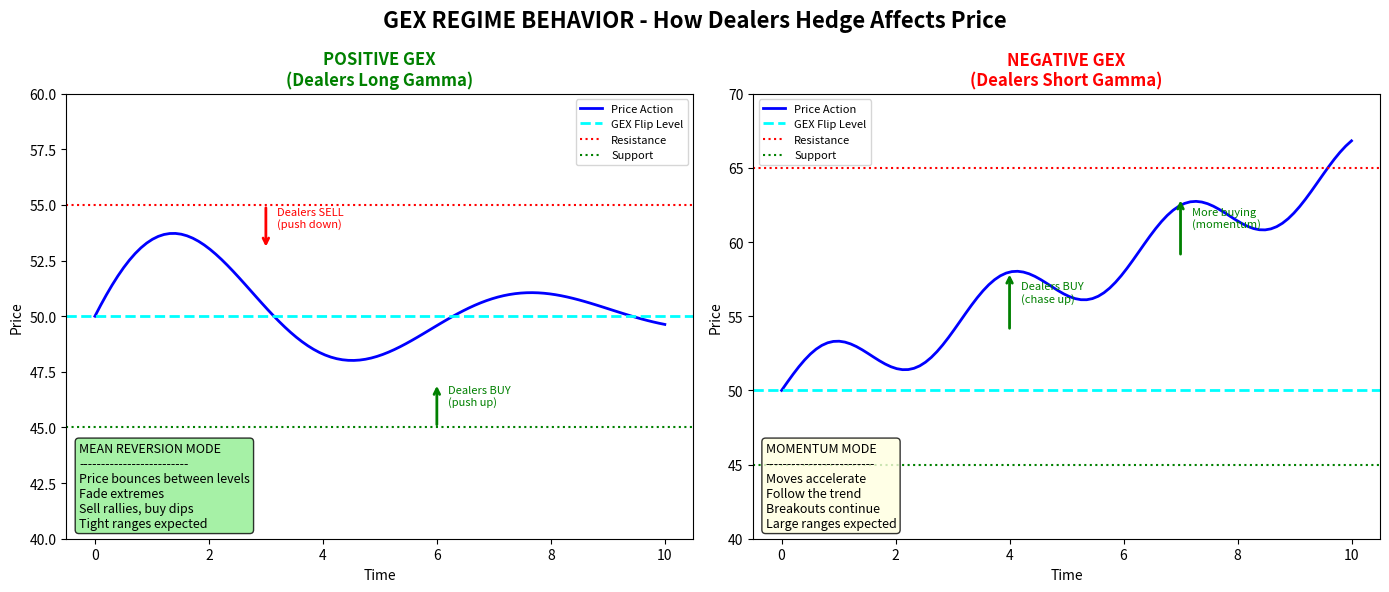
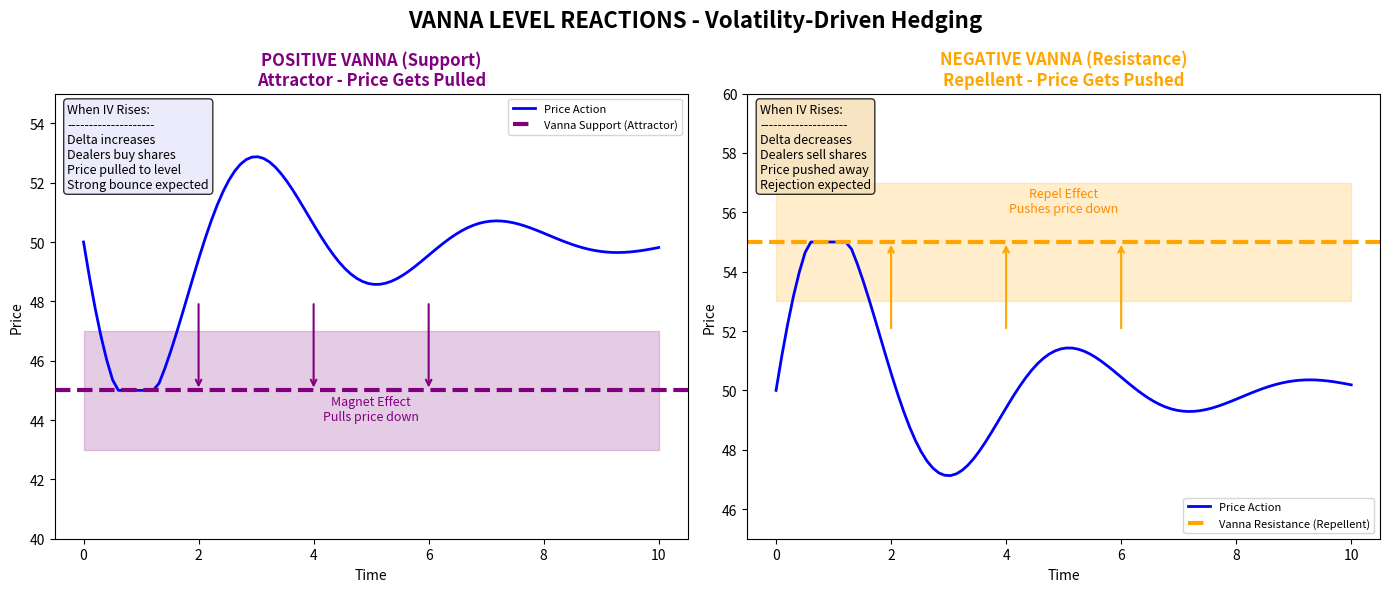
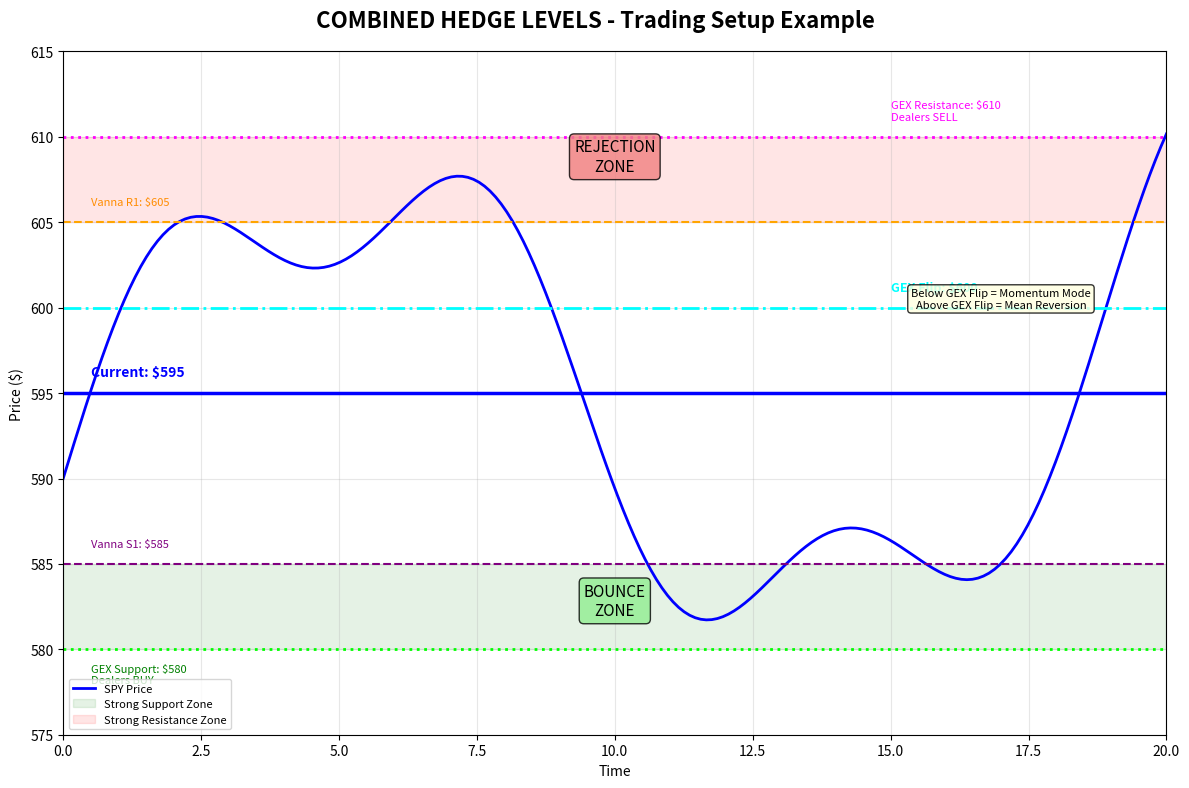
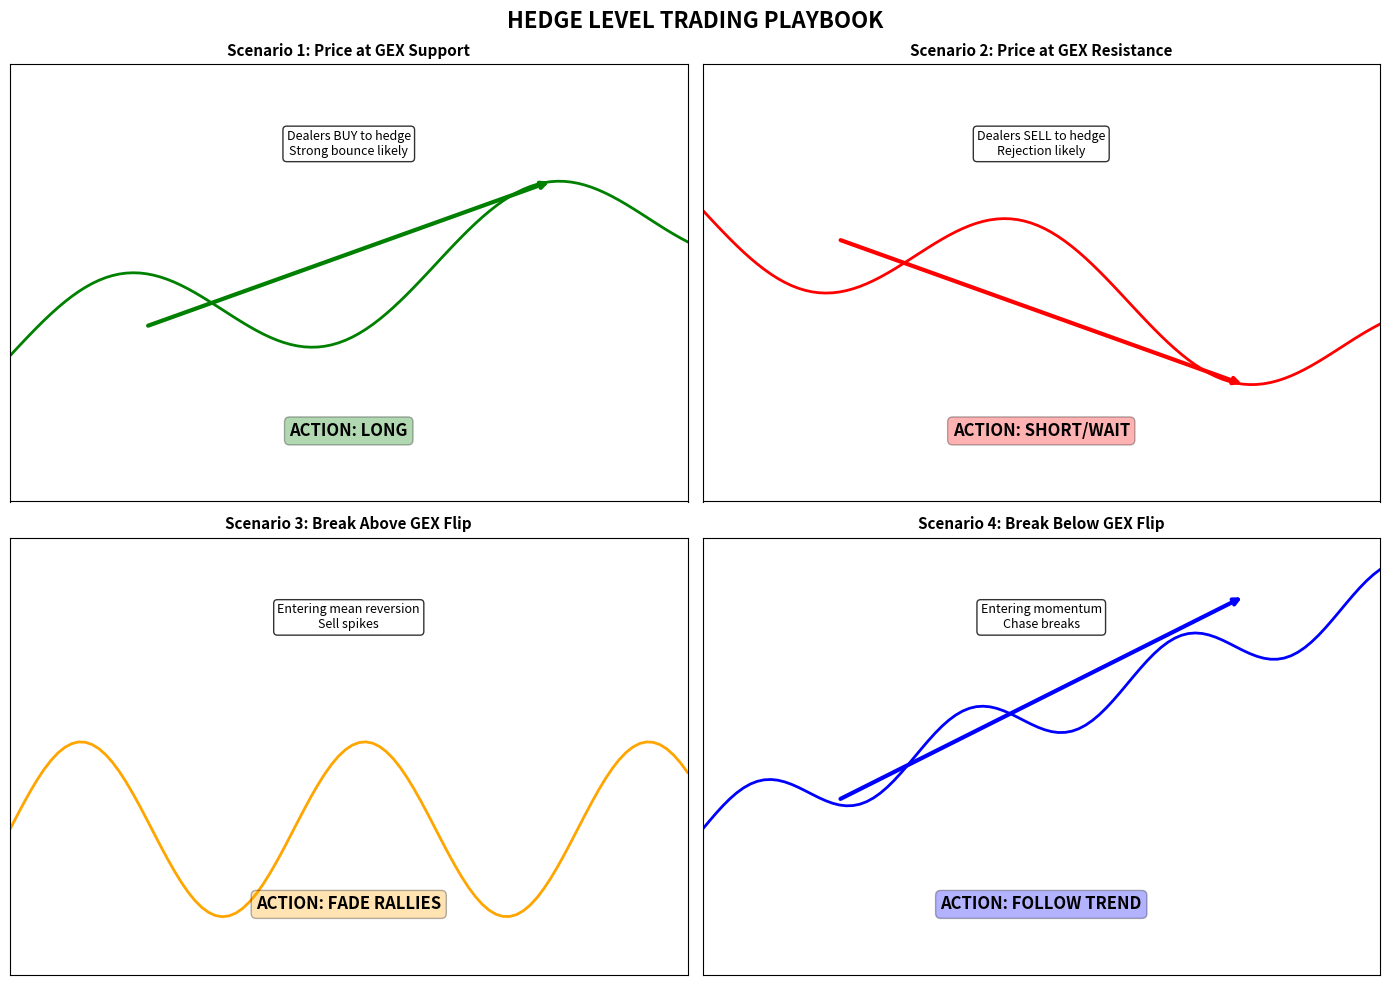

Here is the Python script that generated these plots, in order:
"""
Hedge Level Reaction Diagrams
==============================
Visual diagrams showing how price reacts to Vanna and GEX levels

Run this to generate educational charts showing:
1. GEX regime behavior (positive vs negative)
2. Vanna level reactions (attractor vs repellent)
3. Combined hedge pressure scenarios
"""

import matplotlib.pyplot as plt
import matplotlib.patches as mpatches
import numpy as np


def create_gex_regime_diagram():
    """
    Create diagram showing GEX positive vs negative regime behavior.
    """
    fig, axes = plt.subplots(1, 2, figsize=(14, 6))
    fig.suptitle('GEX REGIME BEHAVIOR - How Dealers Hedge Affects Price', fontsize=16, fontweight='bold')

    # Positive GEX - Mean Reversion
    ax1 = axes[0]
    ax1.set_title('POSITIVE GEX\n(Dealers Long Gamma)', fontsize=12, fontweight='bold', color='green')

    # Price action
    x = np.linspace(0, 10, 100)
    # Price tries to move up but gets pushed back
    y1 = 50 + 5 * np.sin(x) * np.exp(-x/5)

    ax1.plot(x, y1, 'b-', linewidth=2, label='Price Action')
    ax1.axhline(y=50, color='cyan', linestyle='--', linewidth=2, label='GEX Flip Level')
    ax1.axhline(y=55, color='red', linestyle=':', linewidth=1.5, label='Resistance')
    ax1.axhline(y=45, color='green', linestyle=':', linewidth=1.5, label='Support')

    # Add arrows showing dealer hedging
    ax1.annotate('', xy=(3, 53), xytext=(3, 55),
                arrowprops=dict(arrowstyle='->', color='red', lw=2))
    ax1.text(3.2, 54, 'Dealers SELL\n(push down)', fontsize=8, color='red')

    ax1.annotate('', xy=(6, 47), xytext=(6, 45),
                arrowprops=dict(arrowstyle='->', color='green', lw=2))
    ax1.text(6.2, 46, 'Dealers BUY\n(push up)', fontsize=8, color='green')

    ax1.set_xlabel('Time', fontsize=10)
    ax1.set_ylabel('Price', fontsize=10)
    ax1.set_ylim(40, 60)
    ax1.legend(loc='upper right', fontsize=8)

    # Add explanation box
    textstr = 'MEAN REVERSION MODE\n' + '-'*25 + '\n' + \
              'Price bounces between levels\n' + \
              'Fade extremes\n' + \
              'Sell rallies, buy dips\n' + \
              'Tight ranges expected'
    ax1.text(0.02, 0.02, textstr, transform=ax1.transAxes, fontsize=9,
            verticalalignment='bottom', bbox=dict(boxstyle='round', facecolor='lightgreen', alpha=0.8))

    # Negative GEX - Momentum
    ax2 = axes[1]
    ax2.set_title('NEGATIVE GEX\n(Dealers Short Gamma)', fontsize=12, fontweight='bold', color='red')

    # Price action - trending
    y2 = 50 + x * 1.5 + 2 * np.sin(x * 2)

    ax2.plot(x, y2, 'b-', linewidth=2, label='Price Action')
    ax2.axhline(y=50, color='cyan', linestyle='--', linewidth=2, label='GEX Flip Level')
    ax2.axhline(y=65, color='red', linestyle=':', linewidth=1.5, label='Resistance')
    ax2.axhline(y=45, color='green', linestyle=':', linewidth=1.5, label='Support')

    # Add arrows showing dealer hedging accelerating moves
    ax2.annotate('', xy=(4, 58), xytext=(4, 54),
                arrowprops=dict(arrowstyle='->', color='green', lw=2))
    ax2.text(4.2, 56, 'Dealers BUY\n(chase up)', fontsize=8, color='green')

    ax2.annotate('', xy=(7, 63), xytext=(7, 59),
                arrowprops=dict(arrowstyle='->', color='green', lw=2))
    ax2.text(7.2, 61, 'More buying\n(momentum)', fontsize=8, color='green')

    ax2.set_xlabel('Time', fontsize=10)
    ax2.set_ylabel('Price', fontsize=10)
    ax2.set_ylim(40, 70)
    ax2.legend(loc='upper left', fontsize=8)

    # Add explanation box
    textstr = 'MOMENTUM MODE\n' + '-'*25 + '\n' + \
              'Moves accelerate\n' + \
              'Follow the trend\n' + \
              'Breakouts continue\n' + \
              'Large ranges expected'
    ax2.text(0.02, 0.02, textstr, transform=ax2.transAxes, fontsize=9,
            verticalalignment='bottom', bbox=dict(boxstyle='round', facecolor='lightyellow', alpha=0.8))

    plt.tight_layout()
    plt.savefig('gex_regime_diagram.png', dpi=150, bbox_inches='tight')
    print("[OK] Saved: gex_regime_diagram.png")
    plt.show()


def create_vanna_reaction_diagram():
    """
    Create diagram showing how price reacts to Vanna levels.
    """
    fig, axes = plt.subplots(1, 2, figsize=(14, 6))
    fig.suptitle('VANNA LEVEL REACTIONS - Volatility-Driven Hedging', fontsize=16, fontweight='bold')

    # Positive Vanna - Attractor (Support)
    ax1 = axes[0]
    ax1.set_title('POSITIVE VANNA (Support)\nAttractor - Price Gets Pulled', fontsize=12, fontweight='bold', color='purple')

    x = np.linspace(0, 10, 100)
    # Price approaches and bounces off support
    y1 = 50 - 8 * np.exp(-x/3) * np.sin(x * 1.5)
    y1 = np.maximum(y1, 45)  # Floor at support

    ax1.plot(x, y1, 'b-', linewidth=2, label='Price Action')
    ax1.axhline(y=45, color='purple', linestyle='--', linewidth=3, label='Vanna Support (Attractor)')
    ax1.fill_between([0, 10], 43, 47, color='purple', alpha=0.2)

    # Add magnet arrows
    for i in range(3):
        start_x = 2 + i * 2
        ax1.annotate('', xy=(start_x, 45), xytext=(start_x, 48),
                    arrowprops=dict(arrowstyle='->', color='purple', lw=1.5))

    ax1.text(5, 44, 'Magnet Effect\nPulls price down', fontsize=9, ha='center', color='purple')

    ax1.set_xlabel('Time', fontsize=10)
    ax1.set_ylabel('Price', fontsize=10)
    ax1.set_ylim(40, 55)
    ax1.legend(loc='upper right', fontsize=8)

    # Explanation
    textstr = 'When IV Rises:\n' + '-'*20 + '\n' + \
              'Delta increases\n' + \
              'Dealers buy shares\n' + \
              'Price pulled to level\n' + \
              'Strong bounce expected'
    ax1.text(0.02, 0.98, textstr, transform=ax1.transAxes, fontsize=9,
            verticalalignment='top', bbox=dict(boxstyle='round', facecolor='lavender', alpha=0.8))

    # Negative Vanna - Repellent (Resistance)
    ax2 = axes[1]
    ax2.set_title('NEGATIVE VANNA (Resistance)\nRepellent - Price Gets Pushed', fontsize=12, fontweight='bold', color='orange')

    # Price approaches resistance and gets rejected
    y2 = 50 + 8 * np.exp(-x/3) * np.sin(x * 1.5)
    y2 = np.minimum(y2, 55)  # Ceiling at resistance

    ax2.plot(x, y2, 'b-', linewidth=2, label='Price Action')
    ax2.axhline(y=55, color='orange', linestyle='--', linewidth=3, label='Vanna Resistance (Repellent)')
    ax2.fill_between([0, 10], 53, 57, color='orange', alpha=0.2)

    # Add push arrows
    for i in range(3):
        start_x = 2 + i * 2
        ax2.annotate('', xy=(start_x, 55), xytext=(start_x, 52),
                    arrowprops=dict(arrowstyle='->', color='orange', lw=1.5))

    ax2.text(5, 56, 'Repel Effect\nPushes price down', fontsize=9, ha='center', color='darkorange')

    ax2.set_xlabel('Time', fontsize=10)
    ax2.set_ylabel('Price', fontsize=10)
    ax2.set_ylim(45, 60)
    ax2.legend(loc='lower right', fontsize=8)

    # Explanation
    textstr = 'When IV Rises:\n' + '-'*20 + '\n' + \
              'Delta decreases\n' + \
              'Dealers sell shares\n' + \
              'Price pushed away\n' + \
              'Rejection expected'
    ax2.text(0.02, 0.98, textstr, transform=ax2.transAxes, fontsize=9,
            verticalalignment='top', bbox=dict(boxstyle='round', facecolor='wheat', alpha=0.8))

    plt.tight_layout()
    plt.savefig('vanna_reaction_diagram.png', dpi=150, bbox_inches='tight')
    print("[OK] Saved: vanna_reaction_diagram.png")
    plt.show()


def create_combined_levels_diagram():
    """
    Create diagram showing combined Vanna and GEX levels on one chart.
    """
    fig, ax = plt.subplots(figsize=(12, 8))
    fig.suptitle('COMBINED HEDGE LEVELS - Trading Setup Example', fontsize=16, fontweight='bold')

    # Create example price movement
    x = np.linspace(0, 20, 200)
    y = 590 + 15 * np.sin(x/3) + 5 * np.sin(x) + x * 0.5

    ax.plot(x, y, 'b-', linewidth=2, label='SPY Price')

    # Current price
    current = 595
    ax.axhline(y=current, color='blue', linestyle='-', linewidth=2.5)
    ax.text(0.5, current + 1, f'Current: ${current}', fontsize=10, fontweight='bold', color='blue')

    # GEX Levels
    gex_flip = 600
    gex_support = 580
    gex_resistance = 610

    ax.axhline(y=gex_flip, color='cyan', linestyle='-.', linewidth=2)
    ax.text(15, gex_flip + 1, f'GEX Flip: ${gex_flip}', fontsize=9, color='cyan', fontweight='bold')

    ax.axhline(y=gex_support, color='lime', linestyle=':', linewidth=2)
    ax.text(0.5, gex_support - 2, f'GEX Support: ${gex_support}\nDealers BUY', fontsize=8, color='green')

    ax.axhline(y=gex_resistance, color='magenta', linestyle=':', linewidth=2)
    ax.text(15, gex_resistance + 1, f'GEX Resistance: ${gex_resistance}\nDealers SELL', fontsize=8, color='magenta')

    # Vanna Levels
    vanna_support = 585
    vanna_resistance = 605

    ax.axhline(y=vanna_support, color='purple', linestyle='--', linewidth=1.5)
    ax.text(0.5, vanna_support + 1, f'Vanna S1: ${vanna_support}', fontsize=8, color='purple')

    ax.axhline(y=vanna_resistance, color='orange', linestyle='--', linewidth=1.5)
    ax.text(0.5, vanna_resistance + 1, f'Vanna R1: ${vanna_resistance}', fontsize=8, color='darkorange')

    # Trading zones
    ax.fill_between([0, 20], gex_support, vanna_support, color='green', alpha=0.1, label='Strong Support Zone')
    ax.fill_between([0, 20], vanna_resistance, gex_resistance, color='red', alpha=0.1, label='Strong Resistance Zone')

    # Add reaction annotations
    ax.annotate('BOUNCE\nZONE', xy=(10, 582), fontsize=11, ha='center',
               bbox=dict(boxstyle='round', facecolor='lightgreen', alpha=0.8))
    ax.annotate('REJECTION\nZONE', xy=(10, 608), fontsize=11, ha='center',
               bbox=dict(boxstyle='round', facecolor='lightcoral', alpha=0.8))

    # Regime indicator
    ax.annotate('Below GEX Flip = Momentum Mode\nAbove GEX Flip = Mean Reversion',
               xy=(17, 600), fontsize=8, ha='center',
               bbox=dict(boxstyle='round', facecolor='lightyellow', alpha=0.8))

    ax.set_xlabel('Time', fontsize=10)
    ax.set_ylabel('Price ($)', fontsize=10)
    ax.set_xlim(0, 20)
    ax.set_ylim(575, 615)
    ax.legend(loc='lower left', fontsize=8)
    ax.grid(True, alpha=0.3)

    plt.tight_layout()
    plt.savefig('combined_levels_diagram.png', dpi=150, bbox_inches='tight')
    print("[OK] Saved: combined_levels_diagram.png")
    plt.show()


def create_trading_playbook():
    """
    Create a visual trading playbook based on level interactions.
    """
    fig, axes = plt.subplots(2, 2, figsize=(14, 10))
    fig.suptitle('HEDGE LEVEL TRADING PLAYBOOK', fontsize=16, fontweight='bold')

    scenarios = [
        {
            'title': 'Scenario 1: Price at GEX Support',
            'action': 'LONG',
            'reason': 'Dealers BUY to hedge\nStrong bounce likely',
            'color': 'green',
            'price_move': 'up'
        },
        {
            'title': 'Scenario 2: Price at GEX Resistance',
            'action': 'SHORT/WAIT',
            'reason': 'Dealers SELL to hedge\nRejection likely',
            'color': 'red',
            'price_move': 'down'
        },
        {
            'title': 'Scenario 3: Break Above GEX Flip',
            'action': 'FADE RALLIES',
            'reason': 'Entering mean reversion\nSell spikes',
            'color': 'orange',
            'price_move': 'range'
        },
        {
            'title': 'Scenario 4: Break Below GEX Flip',
            'action': 'FOLLOW TREND',
            'reason': 'Entering momentum\nChase breaks',
            'color': 'blue',
            'price_move': 'trend'
        }
    ]

    for idx, (ax, scenario) in enumerate(zip(axes.flatten(), scenarios)):
        ax.set_title(scenario['title'], fontsize=11, fontweight='bold')

        # Simple price illustration
        x = np.linspace(0, 10, 100)
        if scenario['price_move'] == 'up':
            y = 50 + x * 0.5 + 2 * np.sin(x)
            ax.plot(x, y, 'g-', linewidth=2)
            ax.annotate('', xy=(8, 56), xytext=(2, 51),
                       arrowprops=dict(arrowstyle='->', color='green', lw=3))
        elif scenario['price_move'] == 'down':
            y = 55 - x * 0.5 - 2 * np.sin(x)
            ax.plot(x, y, 'r-', linewidth=2)
            ax.annotate('', xy=(8, 49), xytext=(2, 54),
                       arrowprops=dict(arrowstyle='->', color='red', lw=3))
        elif scenario['price_move'] == 'range':
            y = 50 + 3 * np.sin(x * 1.5)
            ax.plot(x, y, 'orange', linewidth=2)
        else:  # trend
            y = 50 + x * 0.8 + 1 * np.sin(x * 2)
            ax.plot(x, y, 'b-', linewidth=2)
            ax.annotate('', xy=(8, 58), xytext=(2, 51),
                       arrowprops=dict(arrowstyle='->', color='blue', lw=3))

        # Action box
        ax.text(0.5, 0.15, f'ACTION: {scenario["action"]}', transform=ax.transAxes,
               fontsize=12, fontweight='bold', ha='center',
               bbox=dict(boxstyle='round', facecolor=scenario['color'], alpha=0.3))

        # Reason
        ax.text(0.5, 0.85, scenario['reason'], transform=ax.transAxes,
               fontsize=9, ha='center', va='top',
               bbox=dict(boxstyle='round', facecolor='white', alpha=0.8))

        ax.set_xlim(0, 10)
        ax.set_ylim(45, 60)
        ax.set_xticks([])
        ax.set_yticks([])

    plt.tight_layout()
    plt.savefig('trading_playbook_diagram.png', dpi=150, bbox_inches='tight')
    print("[OK] Saved: trading_playbook_diagram.png")
    plt.show()


def main():
    """Generate all hedge level diagrams."""

    print("="*60)
    print("GENERATING HEDGE LEVEL DIAGRAMS")
    print("="*60)
    print()

    print("[1/4] Creating GEX regime diagram...")
    create_gex_regime_diagram()
    print()

    print("[2/4] Creating Vanna reaction diagram...")
    create_vanna_reaction_diagram()
    print()

    print("[3/4] Creating combined levels diagram...")
    create_combined_levels_diagram()
    print()

    print("[4/4] Creating trading playbook...")
    create_trading_playbook()
    print()

    print("="*60)
    print("ALL DIAGRAMS GENERATED!")
    print("="*60)
    print()
    print("Files created:")
    print("  - gex_regime_diagram.png")
    print("  - vanna_reaction_diagram.png")
    print("  - combined_levels_diagram.png")
    print("  - trading_playbook_diagram.png")
    print()
    print("Use these to understand how price reacts to hedge levels!")


if __name__ == "__main__":
    main()
